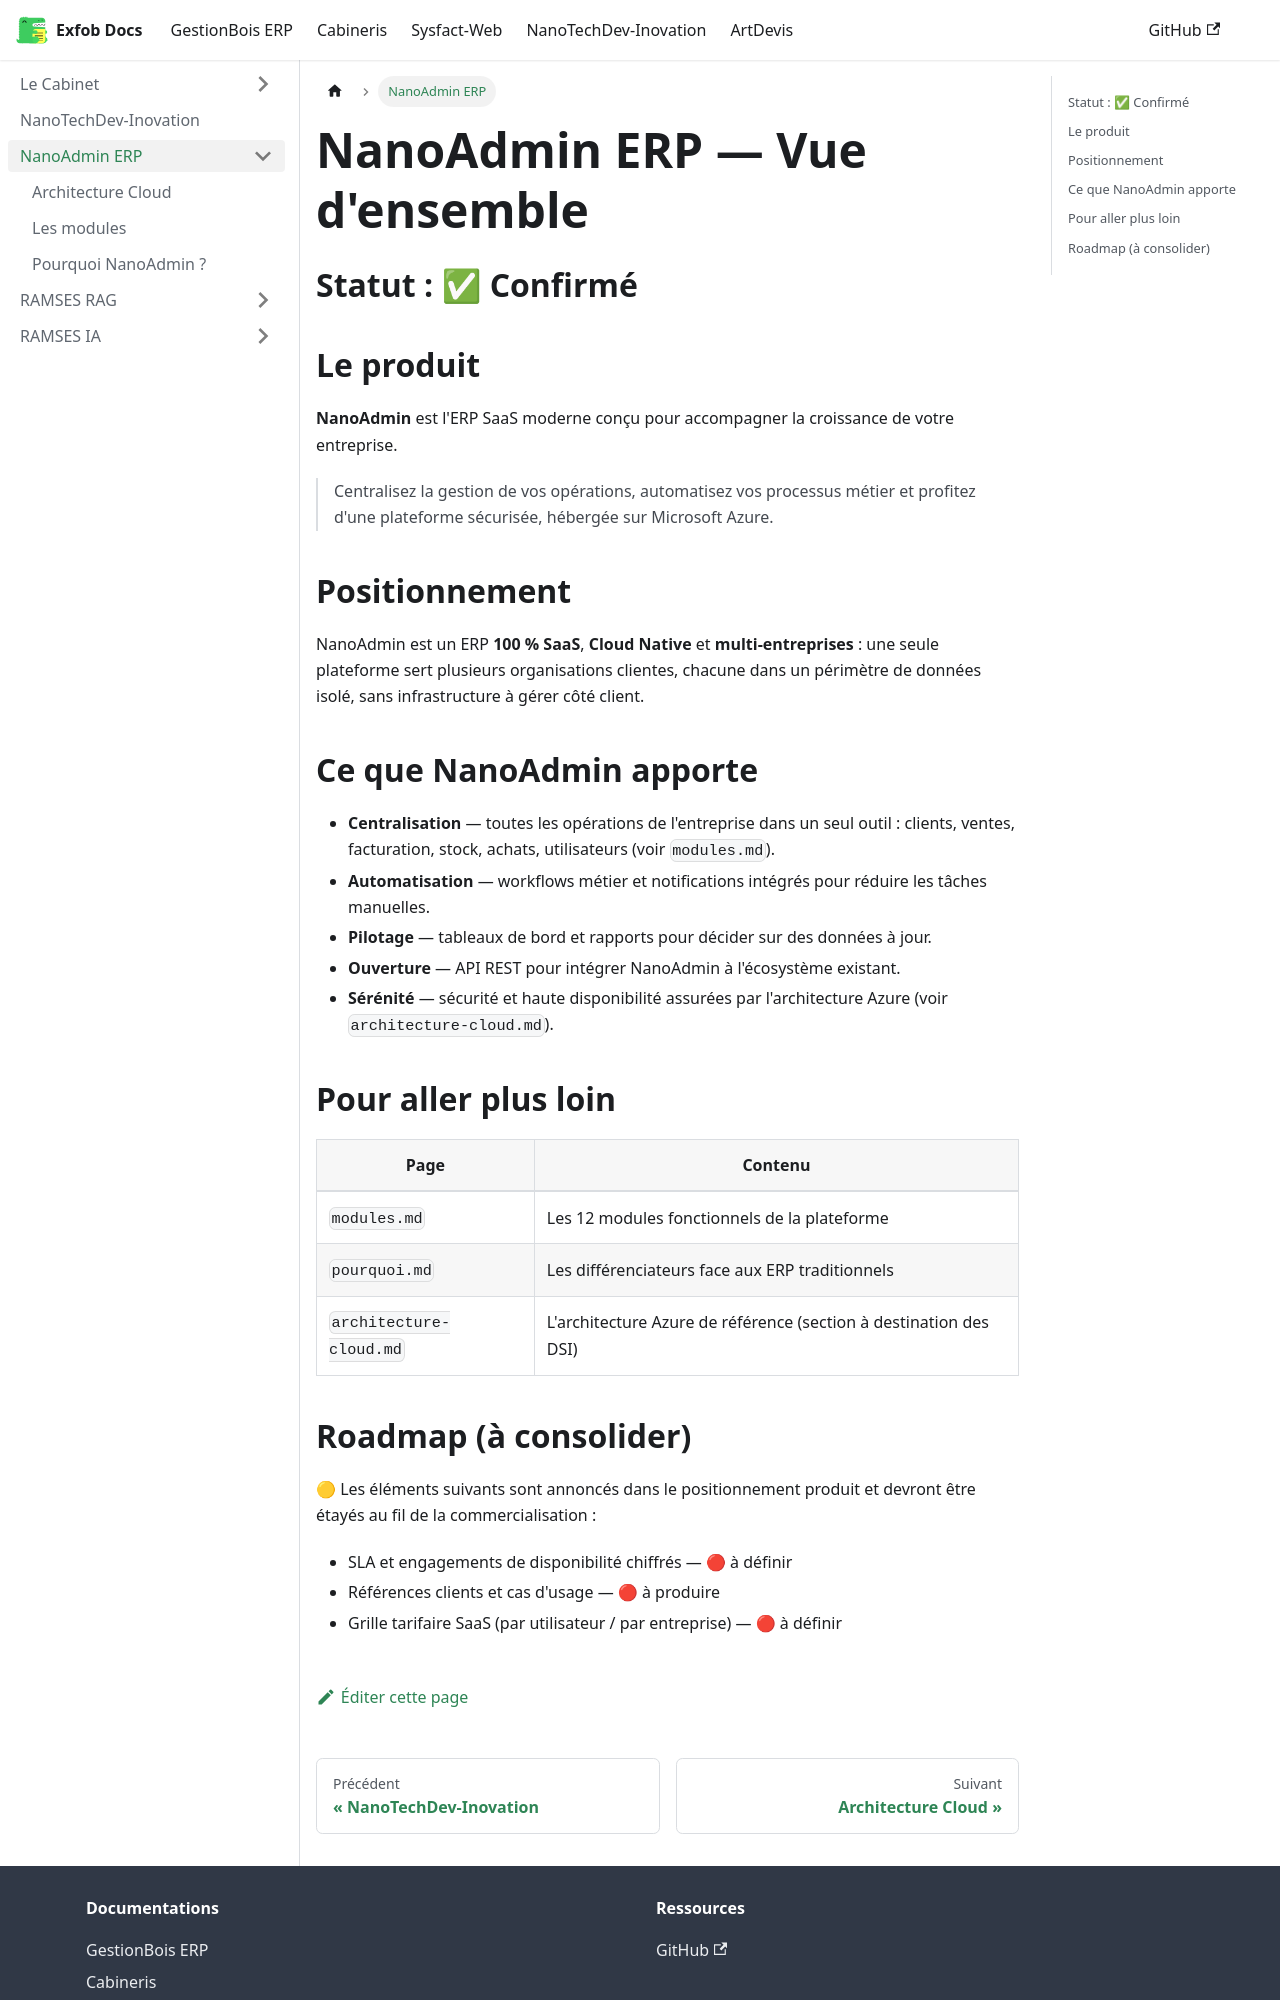

repository: CamertechDev/nanotech-docs · page: nanotechdev/NanoAdmin/overview/index.html · generator: docusaurus

# NanoAdmin ERP — Vue d'ensemble

## Statut : ✅ Confirmé

## Le produit

**NanoAdmin** est l'ERP SaaS moderne conçu pour accompagner la croissance de votre
entreprise.

> Centralisez la gestion de vos opérations, automatisez vos processus métier et profitez
> d'une plateforme sécurisée, hébergée sur Microsoft Azure.

## Positionnement

NanoAdmin est un ERP **100 % SaaS**, **Cloud Native** et **multi-entreprises** : une seule
plateforme sert plusieurs organisations clientes, chacune dans un périmètre de données
isolé, sans infrastructure à gérer côté client.

## Ce que NanoAdmin apporte

- **Centralisation** — toutes les opérations de l'entreprise dans un seul outil :
  clients, ventes, facturation, stock, achats, utilisateurs (voir `modules.md`).
- **Automatisation** — workflows métier et notifications intégrés pour réduire les
  tâches manuelles.
- **Pilotage** — tableaux de bord et rapports pour décider sur des données à jour.
- **Ouverture** — API REST pour intégrer NanoAdmin à l'écosystème existant.
- **Sérénité** — sécurité et haute disponibilité assurées par l'architecture Azure
  (voir `architecture-cloud.md`).

## Pour aller plus loin

| Page | Contenu |
|---|---|
| `modules.md` | Les 12 modules fonctionnels de la plateforme |
| `pourquoi.md` | Les différenciateurs face aux ERP traditionnels |
| `architecture-cloud.md` | L'architecture Azure de référence (section à destination des DSI) |
